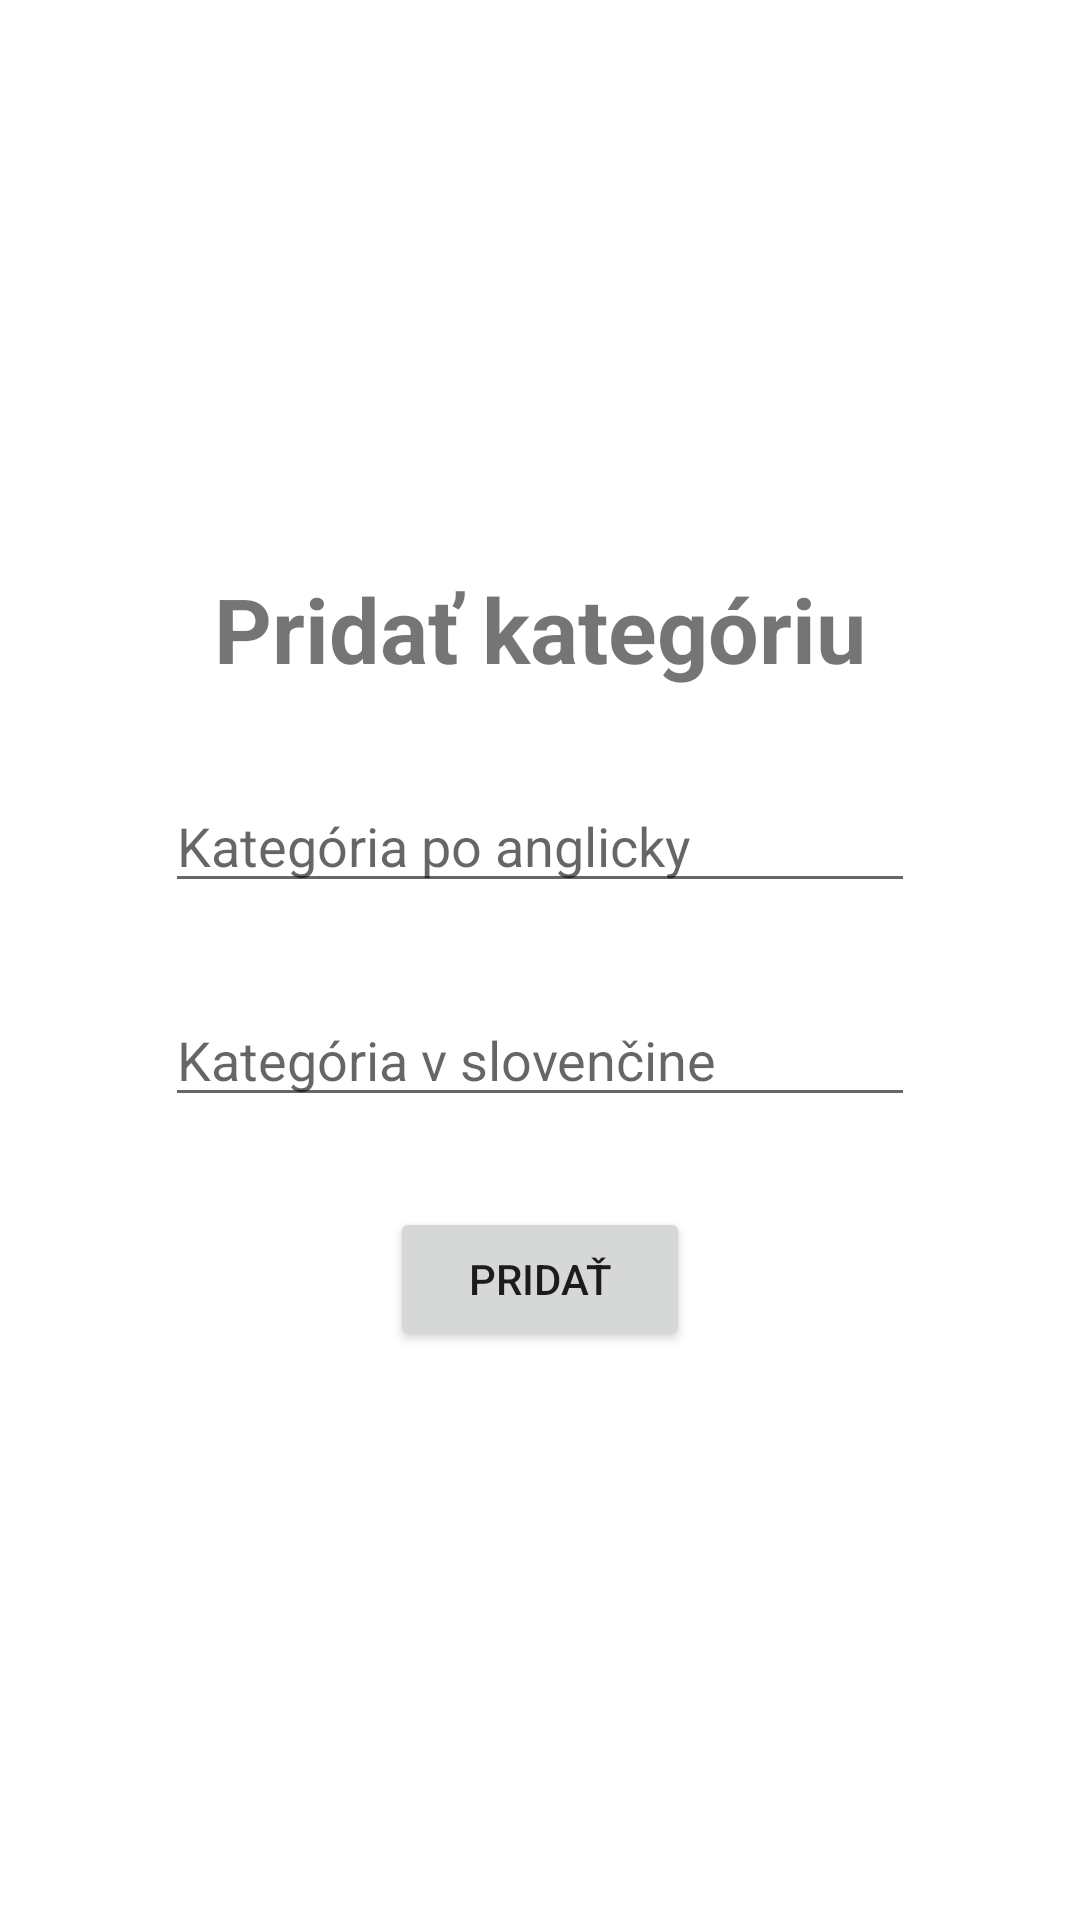

Layout XML and referenced resources for this Android screen:
<!-- AndroidManifest.xml: application theme Theme.AnglictinaBudemeSlovnuZasobu -->
<!-- res/layout/activity_add_category.xml -->
<?xml version="1.0" encoding="utf-8"?>
<RelativeLayout xmlns:android="http://schemas.android.com/apk/res/android"
    xmlns:tools="http://schemas.android.com/tools"
    android:id="@+id/add_expression_lyt"
    android:layout_width="match_parent"
    android:layout_height="match_parent"
    android:gravity="center"
    tools:context=".AddCategory">

    <TextView
        android:id="@+id/add_category_txt"
        android:layout_width="wrap_content"
        android:layout_height="wrap_content"
        android:layout_centerInParent="true"
        android:layout_marginBottom="30sp"
        android:text="@string/add_category"
        android:textSize="30sp"
        android:textStyle="bold" />


    <EditText
        android:id="@+id/english_category_txt"
        android:layout_width="wrap_content"
        android:layout_height="wrap_content"
        android:layout_below="@+id/add_category_txt"
        android:layout_centerInParent="true"
        android:layout_marginBottom="30sp"
        android:hint="@string/category_hint"
        android:inputType="text"
        android:minWidth="250sp" />

    <EditText
        android:id="@+id/slovak_category_txt"
        android:layout_width="wrap_content"
        android:layout_height="wrap_content"
        android:layout_below="@+id/english_category_txt"
        android:layout_centerInParent="true"
        android:layout_marginBottom="30sp"
        android:hint="@string/category_translation_hint"
        android:inputType="text"
        android:minWidth="250sp" />


    <Button
        android:id="@+id/add_category_btn_ab"
        android:layout_width="wrap_content"
        android:layout_height="wrap_content"
        android:layout_below="@id/slovak_category_txt"
        android:layout_centerInParent="true"
        android:minWidth="100sp"
        android:onClick="addCategory"
        android:text="@string/add_btn"
        />


</RelativeLayout>
<!-- resources referenced by this layout -->
<resources>
  <string name="add_btn">Pridať</string>
  <string name="add_category">Pridať kategóriu</string>
  <string name="category_hint">Kategória po anglicky</string>
  <string name="category_translation_hint">Kategória v slovenčine</string>
  <style name="Theme.AnglictinaBudemeSlovnuZasobu" parent="Theme.MaterialComponents.DayNight.DarkActionBar">
          
          <item name="colorPrimary">@color/purple_500</item>
          <item name="colorPrimaryVariant">@color/purple_700</item>
          <item name="colorOnPrimary">@color/white</item>
          
          <item name="colorSecondary">@color/teal_200</item>
          <item name="colorSecondaryVariant">@color/teal_700</item>
          <item name="colorOnSecondary">@color/black</item>
          
          <item name="android:statusBarColor" tools:targetApi="l">?attr/colorPrimaryVariant</item>
          
      </style>
  <color name="purple_500">#FF6200EE</color>
  <color name="purple_700">#FF3700B3</color>
  <color name="white">#FFFFFFFF</color>
  <color name="teal_200">#FF03DAC5</color>
  <color name="teal_700">#FF018786</color>
  <color name="black">#FF000000</color>
</resources>
